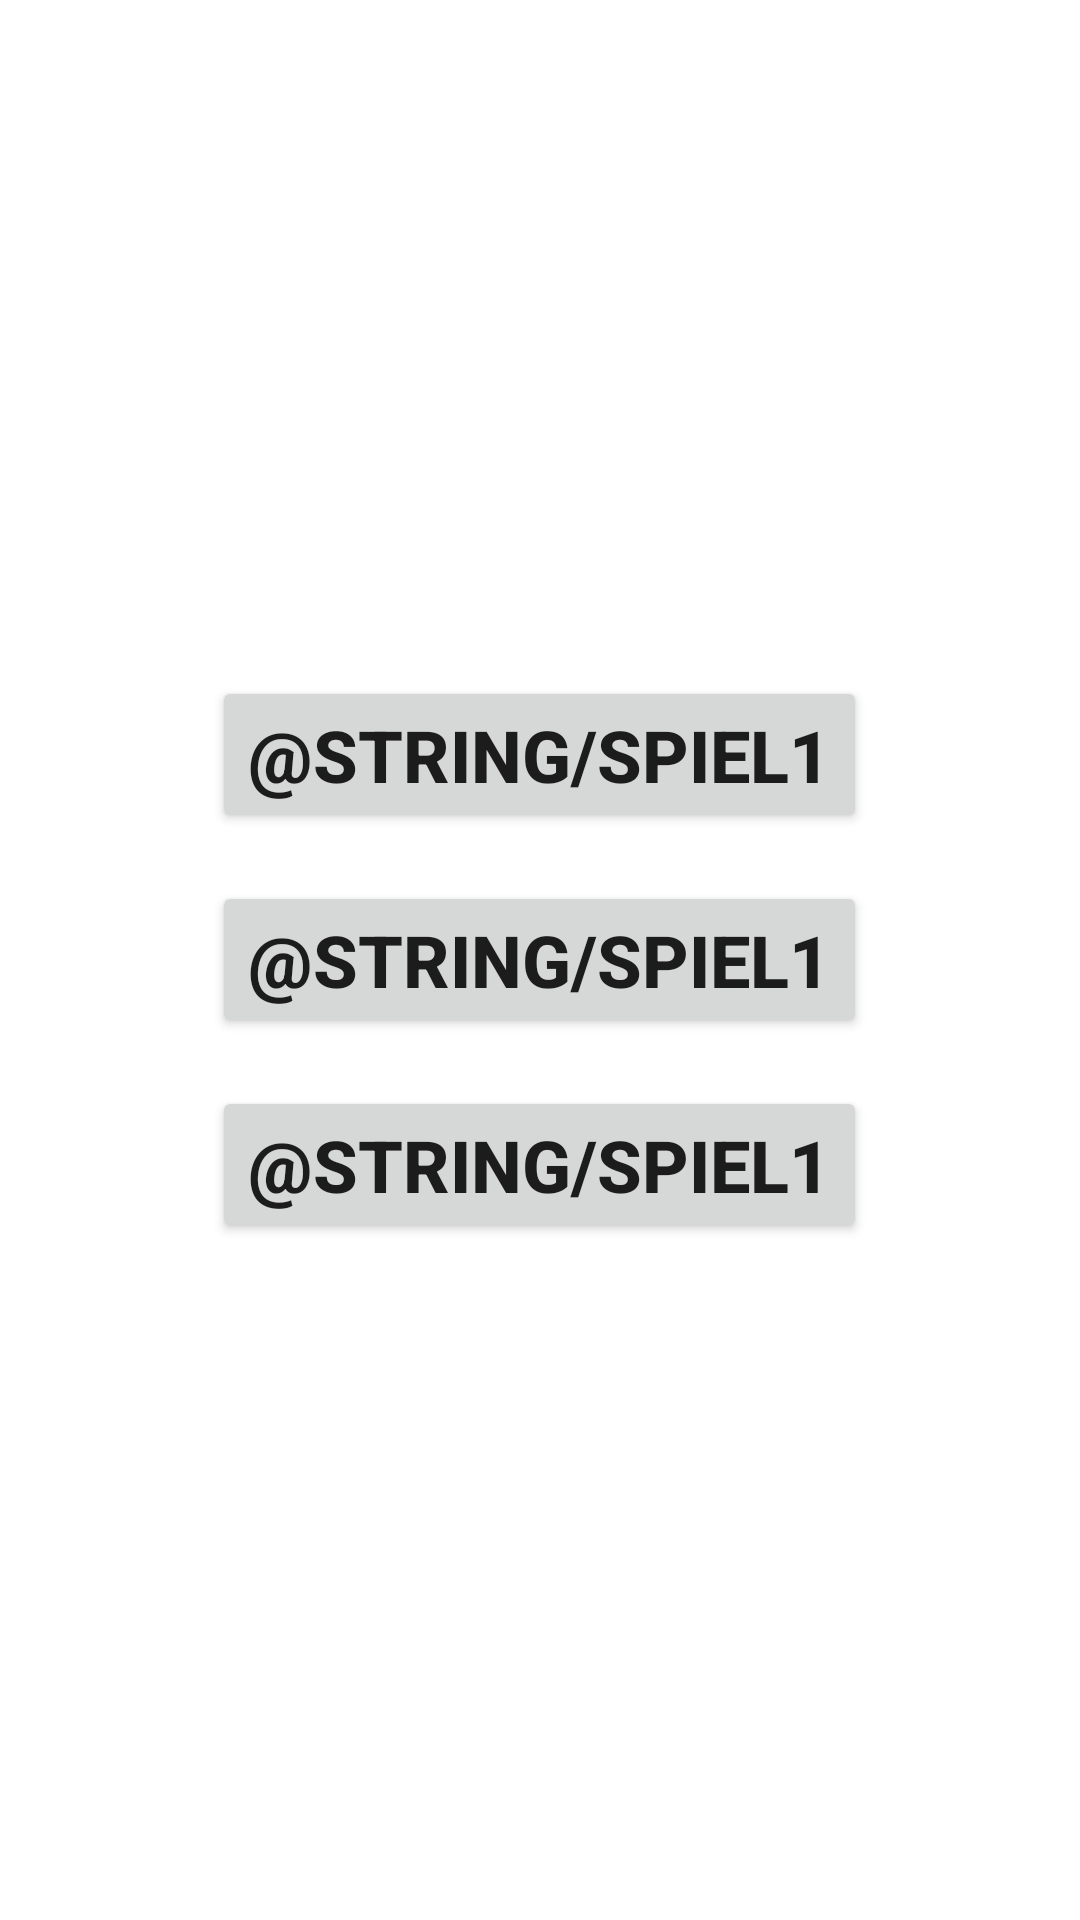

Layout XML and referenced resources for this Android screen:
<!-- AndroidManifest.xml: fallback theme Theme.MaterialComponents.DayNight.NoActionBar -->
<!-- res/layout/activity_spiel1.xml -->
<?xml version="1.0" encoding="utf-8"?>
<LinearLayout xmlns:android="http://schemas.android.com/apk/res/android"
    android:layout_width="match_parent"
    android:layout_height="match_parent"
    android:gravity="center"
    android:orientation="vertical"
    android:padding="16dp">

    <Button
        android:id="@+id/btnSpiel1"
        android:layout_width="wrap_content"
        android:layout_height="wrap_content"
        android:text="@string/Spiel1"
        android:textSize="24sp"
        android:textStyle="bold"
        android:layout_marginBottom="16dp"/>

    <Button
        android:id="@+id/btnSpiel2"
        android:layout_width="wrap_content"
        android:layout_height="wrap_content"
        android:text="@string/Spiel1"
        android:textSize="24sp"
        android:textStyle="bold"
        android:layout_marginBottom="16dp"/>

    <Button
        android:id="@+id/btnSpiel3"
        android:layout_width="wrap_content"
        android:layout_height="wrap_content"
        android:text="@string/Spiel1"
        android:textSize="24sp"
        android:textStyle="bold"/>

</LinearLayout>
<!-- resources referenced by this layout -->
<resources>

</resources>
